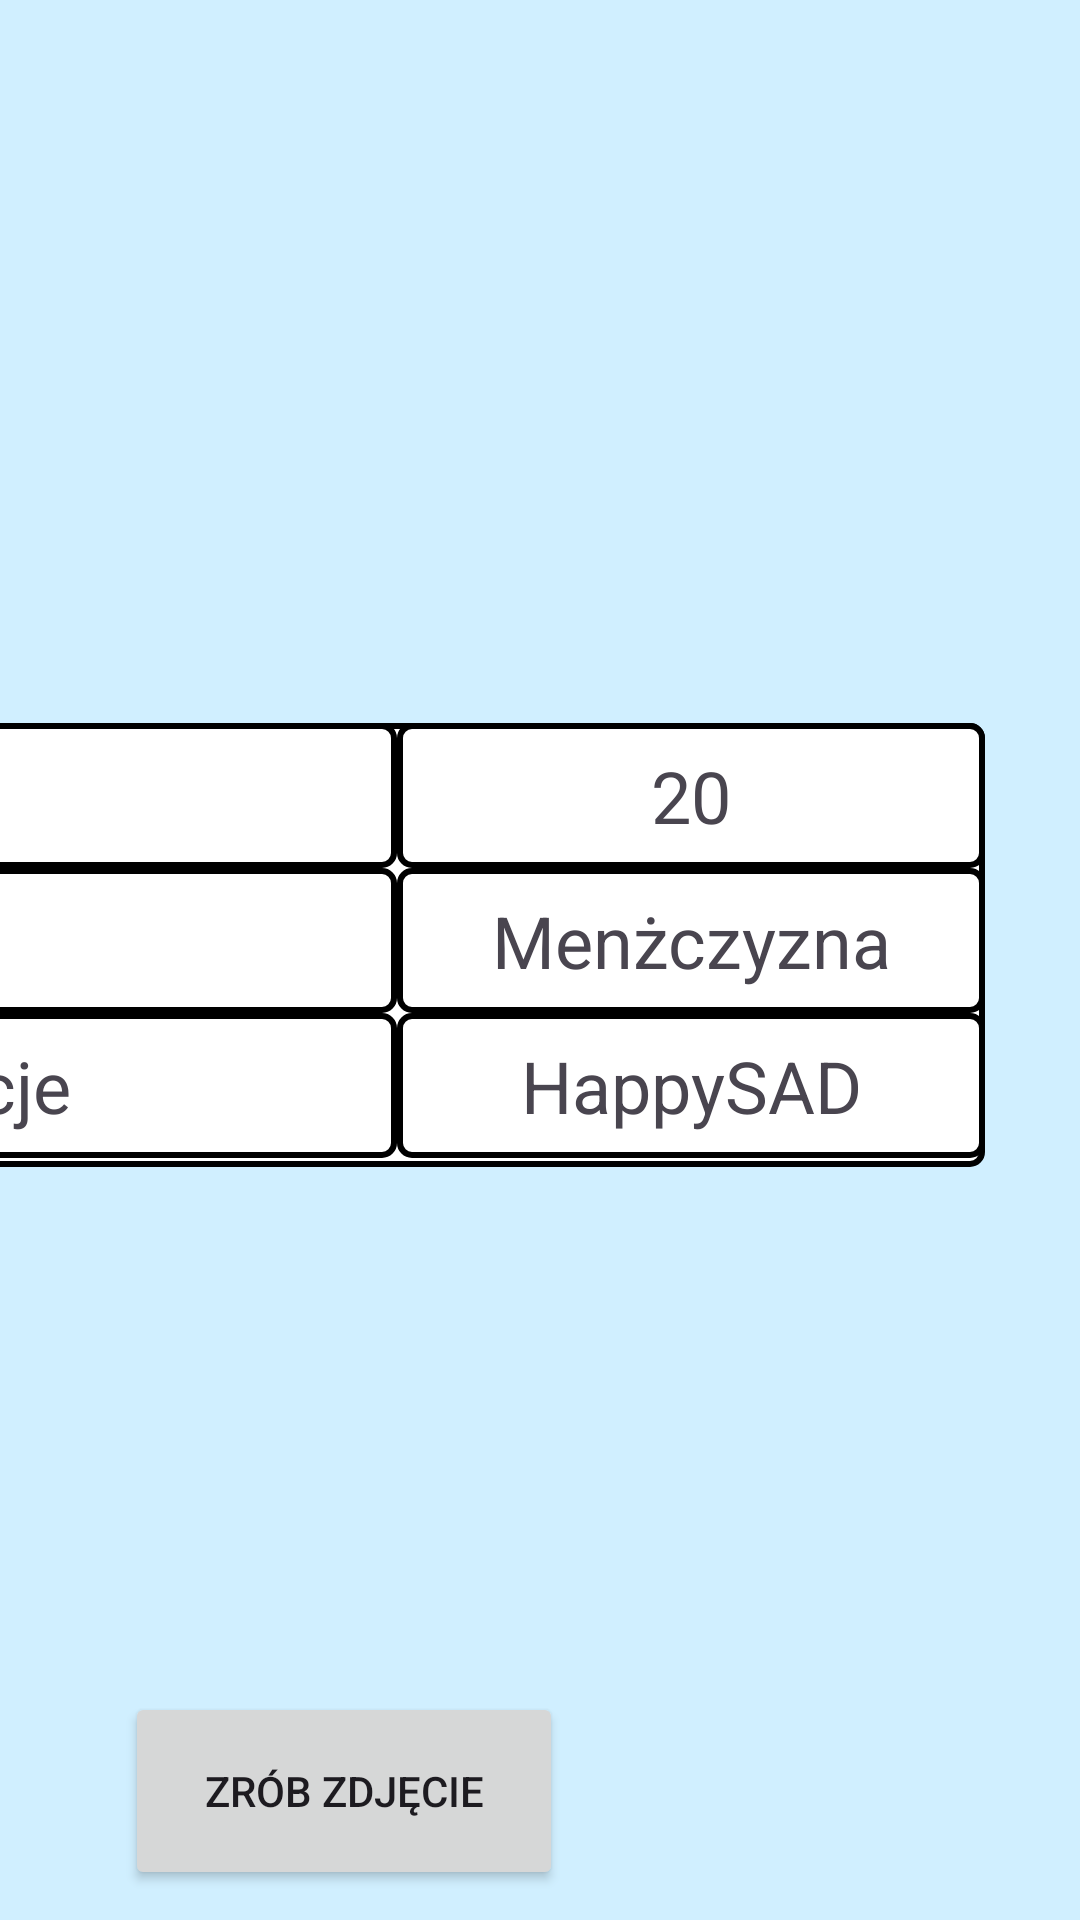

Reconstruct the res/layout file that produces this screen, plus the resources it refers to.
<!-- AndroidManifest.xml: application theme Theme.Polinav3 -->
<!-- res/layout/activity_recognition.xml -->
<?xml version="1.0" encoding="utf-8"?>
<androidx.constraintlayout.widget.ConstraintLayout xmlns:android="http://schemas.android.com/apk/res/android"
    xmlns:app="http://schemas.android.com/apk/res-auto"
    xmlns:tools="http://schemas.android.com/tools"
    android:id="@+id/main"
    android:layout_width="match_parent"
    android:layout_height="match_parent"
    android:background="#D0EFFF"
    tools:context=".AI_prediction.Recognition">

    <Button
        android:id="@+id/buttonTakeAPhoto"
        android:layout_width="146dp"
        android:layout_height="66dp"
        android:layout_marginBottom="10dp"
        android:text="@string/takeAPhoto"
        app:layout_constraintBottom_toBottomOf="parent"
        app:layout_constraintEnd_toEndOf="parent"
        app:layout_constraintHorizontal_bias="0.195"
        app:layout_constraintStart_toStartOf="parent" />

    <LinearLayout
        android:id="@+id/linearLayout"
        android:layout_width="392dp"
        android:layout_height="148dp"
        android:layout_marginEnd="32dp"
        android:background="@drawable/ai_table_border"
        android:orientation="vertical"
        app:layout_constraintBottom_toBottomOf="parent"
        app:layout_constraintEnd_toEndOf="parent"
        app:layout_constraintTop_toTopOf="parent"
        app:layout_constraintVertical_bias="0.49">

        <LinearLayout
            android:layout_width="match_parent"
            android:layout_height="wrap_content"
            android:orientation="horizontal">

            <TextView
                android:layout_width="0dp"
                android:layout_height="wrap_content"
                android:layout_weight="1"
                android:background="@drawable/ai_table_border"
                android:padding="8dp"
                android:text="@string/age"
                android:textSize="24sp" />

            <TextView
                android:id="@+id/textViewAge"
                android:layout_width="0dp"
                android:layout_height="wrap_content"
                android:layout_weight="1"
                android:background="@drawable/ai_table_border"
                android:padding="8dp"
                android:text="20"
                android:textAlignment="center"
                android:textSize="24sp" />
        </LinearLayout>

        <LinearLayout
            android:layout_width="match_parent"
            android:layout_height="wrap_content"
            android:orientation="horizontal">

            <TextView
                android:layout_width="0dp"
                android:layout_height="wrap_content"
                android:layout_weight="1"
                android:background="@drawable/ai_table_border"
                android:padding="8dp"
                android:text="@string/sex"
                android:textSize="24dp" />

            <TextView
                android:id="@+id/textViewSex"
                android:layout_width="0dp"
                android:layout_height="wrap_content"
                android:layout_weight="1"
                android:background="@drawable/ai_table_border"
                android:padding="8dp"
                android:text="Menżczyzna"
                android:textAlignment="center"
                android:textSize="24dp" />
        </LinearLayout>

        <LinearLayout
            android:layout_width="match_parent"
            android:layout_height="wrap_content"
            android:orientation="horizontal">

            <TextView
                android:layout_width="0dp"
                android:layout_height="wrap_content"
                android:layout_weight="1"
                android:background="@drawable/ai_table_border"
                android:padding="8dp"
                android:text="@string/emotion"
                android:textSize="24dp" />

            <TextView
                android:id="@+id/textViewEmotion"
                android:layout_width="0dp"
                android:layout_height="wrap_content"
                android:layout_weight="1"
                android:background="@drawable/ai_table_border"
                android:padding="8dp"
                android:text="HappySAD"
                android:textAlignment="center"
                android:textSize="24dp" />
        </LinearLayout>
    </LinearLayout>

    <SurfaceView
        android:id="@+id/surfaceView"
        android:layout_width="590dp"
        android:layout_height="615dp"
        android:layout_marginStart="65dp"
        android:layout_marginTop="76dp"
        android:layout_marginEnd="266dp"
        android:layout_marginBottom="43dp"
        app:layout_constraintBottom_toTopOf="@+id/buttonTakeAPhoto"
        app:layout_constraintEnd_toStartOf="@+id/linearLayout"
        app:layout_constraintHorizontal_bias="0.33"
        app:layout_constraintStart_toStartOf="parent"
        app:layout_constraintTop_toTopOf="parent"
        app:layout_constraintVertical_bias="1.0" />

    <ImageButton
        android:id="@+id/returnButton"
        android:layout_width="85dp"
        android:layout_height="80dp"
        android:layout_marginStart="384dp"
        android:layout_marginEnd="444dp"
        android:background="?attr/selectableItemBackgroundBorderless"
        android:contentDescription="Enter How Much Cookies You Want"
        android:src="@drawable/return_arrow"
        app:layout_constraintBottom_toBottomOf="parent"
        app:layout_constraintEnd_toEndOf="parent"
        app:layout_constraintStart_toEndOf="@+id/buttonTakeAPhoto"
        app:layout_constraintTop_toTopOf="parent"
        app:layout_constraintVertical_bias="0.977" />

    <ImageView
        android:id="@+id/testView"
        android:layout_width="487dp"
        android:layout_height="178dp"
        android:layout_marginStart="50dp"
        android:layout_marginTop="64dp"
        android:layout_marginEnd="50dp"
        android:layout_marginBottom="191dp"
        app:layout_constraintBottom_toTopOf="@+id/linearLayout"
        app:layout_constraintEnd_toEndOf="parent"
        app:layout_constraintHorizontal_bias="0.0"
        app:layout_constraintStart_toEndOf="@+id/surfaceView"
        app:layout_constraintTop_toTopOf="parent"
        app:layout_constraintVertical_bias="0.0"
        tools:srcCompat="@tools:sample/avatars" />

</androidx.constraintlayout.widget.ConstraintLayout>
<!-- resources referenced by this layout -->
<resources>
  <!-- drawable ai_table_border (drawable) -->
  <?xml version="1.0" encoding="utf-8"?>
  <shape xmlns:android="http://schemas.android.com/apk/res/android">
      <solid android:color="@android:color/white" /> 
      <stroke android:width="2dp" android:color="@android:color/black" /> 
      <padding android:left="0dp" android:top="0dp" android:right="0dp" android:bottom="0dp" /> 
      <corners android:radius="4dp" /> 
  </shape>
  <!-- drawable return_arrow: png bitmap (drawable, 4775 bytes) -->
  <string name="age">Wiek</string>
  <string name="emotion">Emocje</string>
  <string name="sex">Płeć</string>
  <string name="takeAPhoto">Zrób zdjęcie</string>
  <style name="Theme.Polinav3" parent="Base.Theme.Polinav3" />
  <style name="Base.Theme.Polinav3" parent="Theme.Material3.DayNight.NoActionBar">
          
          
      </style>
</resources>
